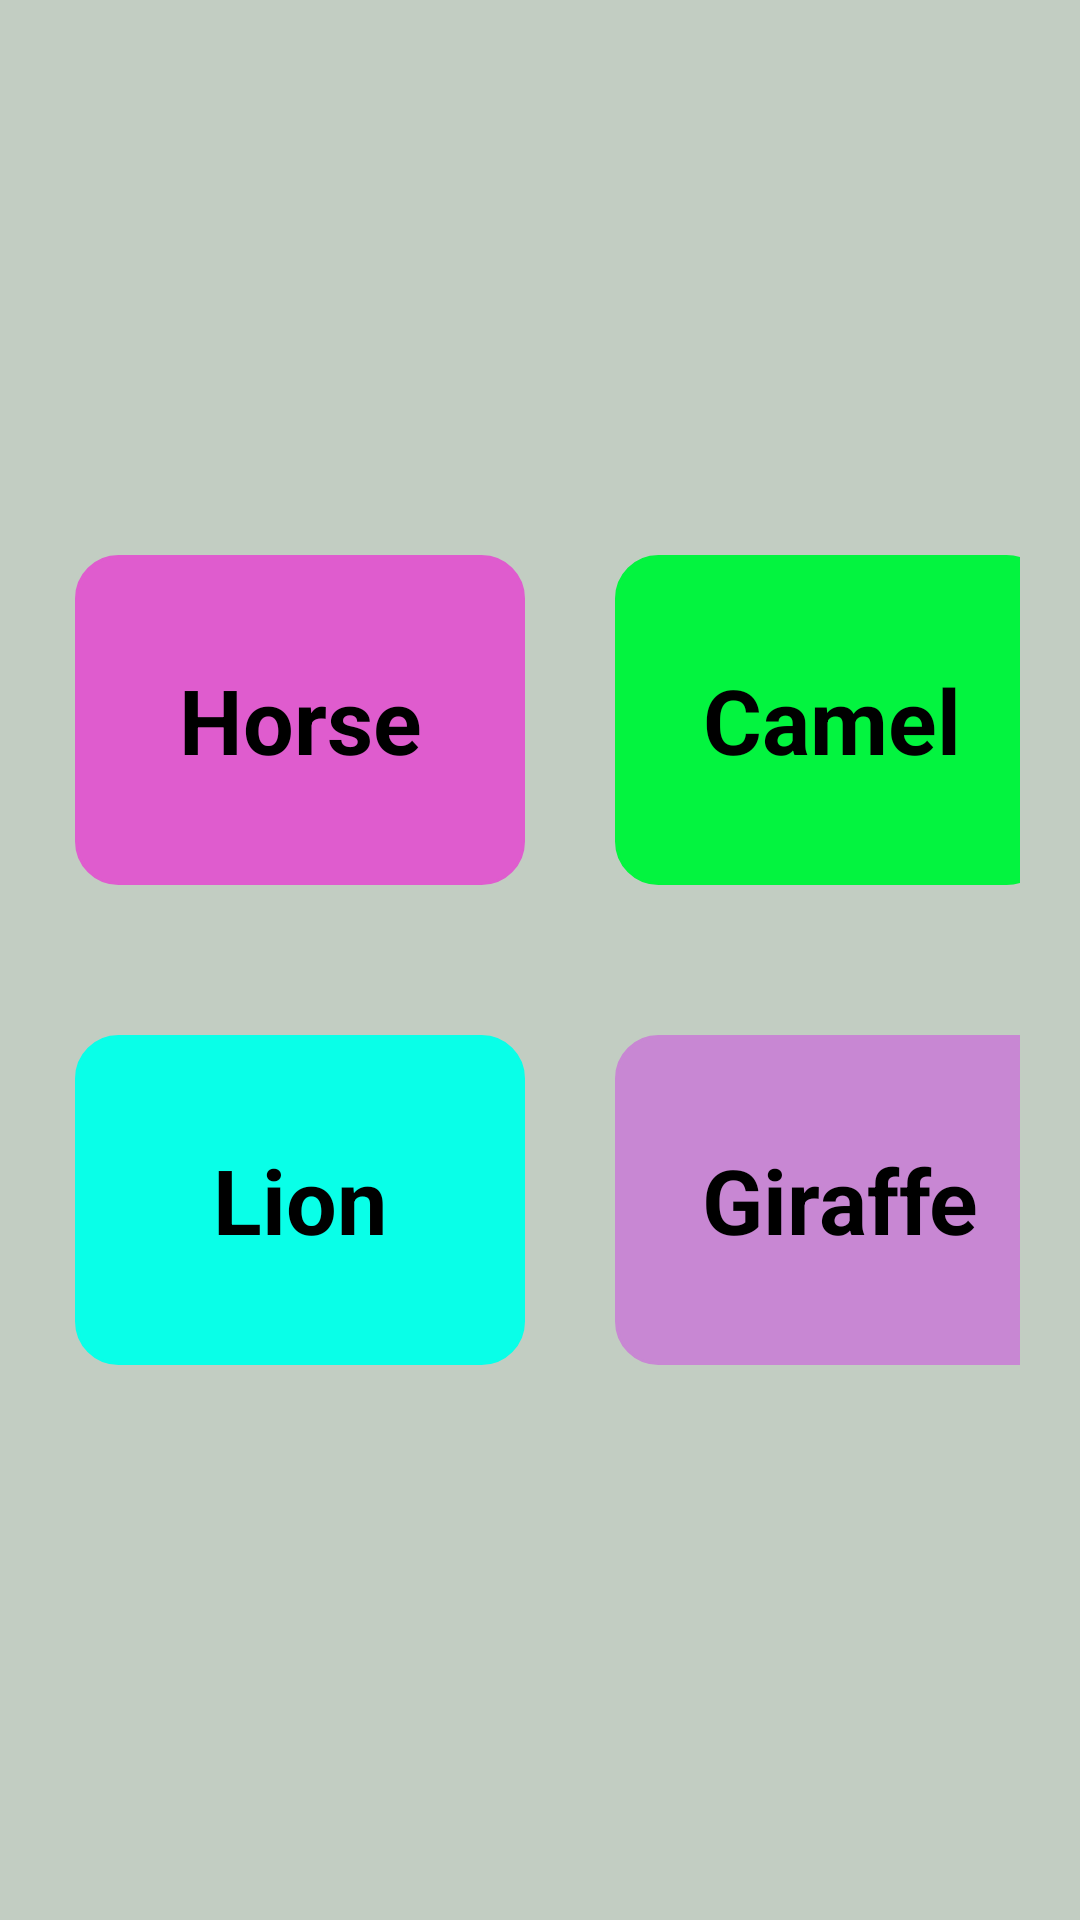

Android layout source for this screen:
<!-- AndroidManifest.xml: application theme Theme.LearnChildren -->
<!-- res/layout/activity_animal.xml -->
<?xml version="1.0" encoding="utf-8"?>
<LinearLayout xmlns:android="http://schemas.android.com/apk/res/android"
    xmlns:app="http://schemas.android.com/apk/res-auto"
    xmlns:tools="http://schemas.android.com/tools"
    android:id="@+id/main"
    android:padding="20dp"
    android:backgroundTint="#C2CDC2"
    android:background="#C2CDC2"

    android:layout_gravity="center"
    android:orientation="vertical"
    android:gravity="center"
    android:layout_width="match_parent"
    android:layout_height="match_parent"
    tools:context=".Colors">

    <LinearLayout
        android:layout_width="wrap_content"
        android:orientation="horizontal"
        android:layout_height="wrap_content">
        <TextView
            android:id="@+id/tv_Horse"
            android:layout_width="150dp"
            android:layout_height="110dp"
            android:text="Horse"
            android:layout_margin="5dp"
            android:layout_gravity="center"
            android:textSize="30dp"
            android:textStyle="bold"
            android:textColor="@color/black"
            android:gravity="center"
            android:backgroundTint="#DF5CCE"
            android:background="@drawable/border"/>

        <TextView
            android:id="@+id/tv_Camel"
            android:layout_width="145dp"
            android:layout_height="110dp"
            android:layout_gravity="center"
            android:layout_margin="25dp"
            android:background="@drawable/border"
            android:backgroundTint="#03F43F"
            android:gravity="center"
            android:text="Camel"
            android:textColor="@color/black"
            android:textSize="30dp"
            android:textStyle="bold" />
    </LinearLayout>

    <LinearLayout
        android:layout_width="wrap_content"
        android:orientation="horizontal"
        android:layout_height="wrap_content">
        <TextView
            android:id="@+id/tv_lion"
            android:layout_width="150dp"
            android:layout_height="110dp"
            android:text="Lion"
            android:layout_margin="5dp"
            android:layout_gravity="center"
            android:textSize="30dp"
            android:textStyle="bold"
            android:textColor="@color/black"
            android:gravity="center"
            android:backgroundTint="#09FFE8"
            android:background="@drawable/border"/>
        <TextView
            android:id="@+id/tv_Giraffe"
            android:layout_width="150dp"
            android:layout_height="110dp"
            android:text="Giraffe"
            android:layout_margin="25dp"
            android:layout_gravity="center"
            android:textSize="30dp"
            android:textStyle="bold"
            android:textColor="@color/black"
            android:gravity="center"
            android:backgroundTint="#C887D3"
            android:background="@drawable/border"/>
    </LinearLayout>

</LinearLayout>
<!-- resources referenced by this layout -->
<resources>
  <!-- drawable border (drawable) -->
  <?xml version="1.0" encoding="utf-8"?>
  <shape xmlns:android="http://schemas.android.com/apk/res/android"
      android:shape="rectangle">
     <stroke
         android:dashGap="60dp"
  
         android:width="1dp"/>
    <corners android:bottomLeftRadius="14sp" android:bottomRightRadius="14dp"
        android:radius="15dp" android:topLeftRadius="14dp"
        android:topRightRadius="14dp"/>
  </shape>
  <style name="Theme.LearnChildren" parent="Base.Theme.LearnChildren" />
  <style name="Base.Theme.LearnChildren" parent="Theme.Material3.DayNight.NoActionBar">
          
          
      </style>
  <!-- not gathered from this repository: default colours our renderer supplied (Android Studio template values) -->
  <color name="black">#FF000000</color>
</resources>
